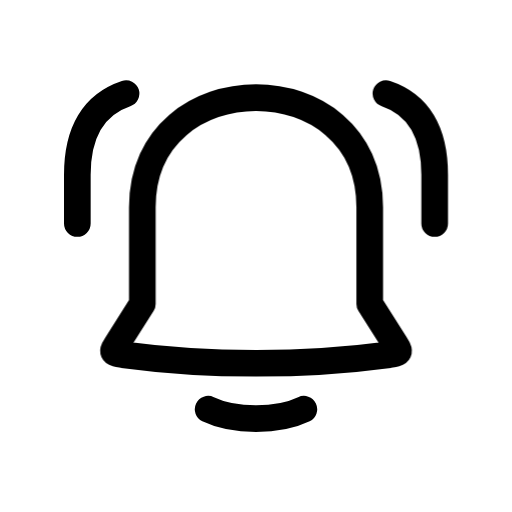
t = 0.00 s
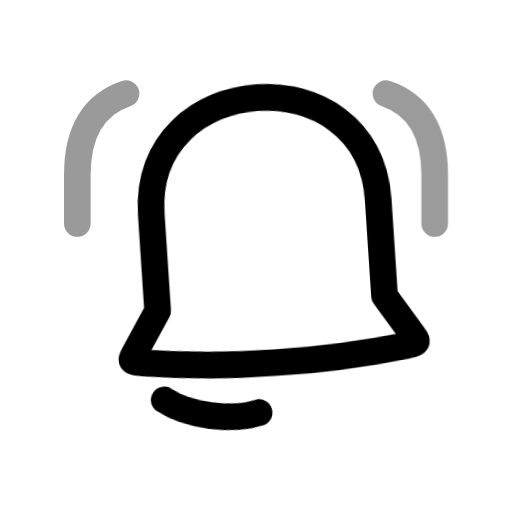
t = 0.33 s
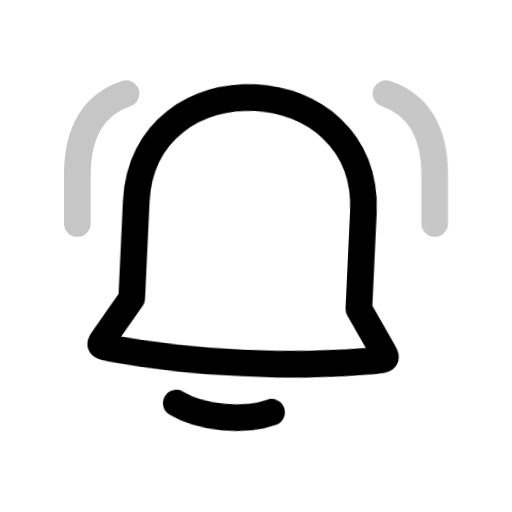
t = 0.68 s
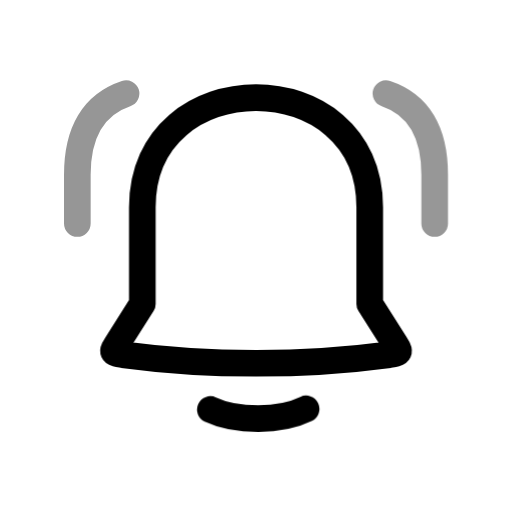
t = 1.03 s
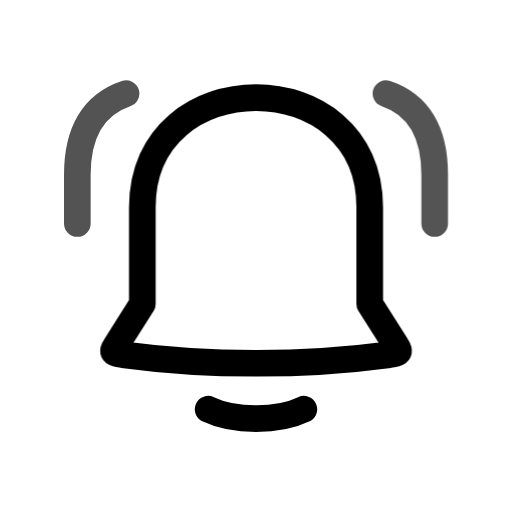
t = 1.33 s
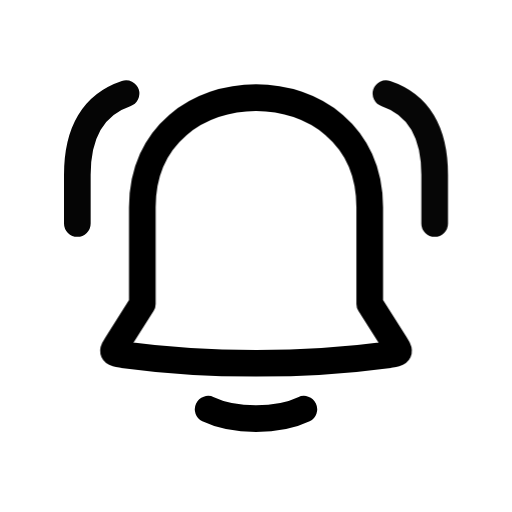
t = 1.83 s

The animated SVG that drew these frames (rendered in a browser with its animation timeline set to each time). Animation: 3 CSS @keyframes rules; one cycle of 2.08 s, repeats indefinitely.

<svg xmlns="http://www.w3.org/2000/svg" width="24" height="24" fill="none" viewBox="0 0 24 24" class="fa-bell-ringing"><style>.fa-bell-ringing-1{transform-box:view-box;transform-origin:12px 3.5px;animation:fa-bell-ringing-m0 2s ease-in-out infinite}@keyframes fa-bell-ringing-m0{10%{transform:rotate(10deg)}20%{transform:rotate(-8.5deg)}30%{transform:rotate(5.5deg)}40%{transform:rotate(-3deg)}50%{transform:none}}.fa-bell-ringing-0{transform-box:view-box;transform-origin:12px 3.5px;animation:fa-bell-ringing-m1 2s ease-in-out 0.08s infinite}@keyframes fa-bell-ringing-m1{10%{transform:rotate(10deg)}20%{transform:rotate(-8.5deg)}30%{transform:rotate(5.5deg)}40%{transform:rotate(-3deg)}50%{transform:none}}.fa-bell-ringing-2,.fa-bell-ringing-3{animation:fa-bell-ringing-m2 2s ease-in-out infinite}@keyframes fa-bell-ringing-m2{25%{opacity:0.2}}.fa-bell-ringing-3{animation-delay:0s}@media (prefers-reduced-motion:reduce){.fa-bell-ringing *{animation:none!important}}</style><g class="fa-bell-ringing-0"><path pathLength="1" stroke="currentColor" stroke-linecap="round" stroke-linejoin="round" stroke-width="1.25" d="M521.756 19.1832C522.968 19.7667 525.032 19.7667 526.244 19.1832" transform="translate(-512 0)"/></g><g class="fa-bell-ringing-1"><path pathLength="1" stroke="currentColor" stroke-linecap="round" stroke-linejoin="round" stroke-width="1.25" d="M518.671 14.2464V9.7136C518.671 2.8622 529.33 2.8622 529.33 9.7136V14.2464L530.49 16.0775C530.777 16.5353 530.777 16.5353 530.239 16.6251C526.244 17.1636 521.756 17.1636 517.762 16.6251C517.223 16.5353 517.223 16.5353 517.511 16.0775L518.671 14.2464Z" transform="translate(-512 0)"/></g><g class="fa-bell-ringing-2"><path pathLength="1" stroke="currentColor" stroke-linecap="round" stroke-linejoin="round" stroke-width="1.25" d="M515.625 10.4773V8.19325C515.625 6.16294 516.386 4.894 517.909 4.38643" transform="translate(-512 0)"/></g><g class="fa-bell-ringing-3"><path pathLength="1" stroke="currentColor" stroke-linecap="round" stroke-linejoin="round" stroke-width="1.25" d="M532.375 10.4773V8.19325C532.375 6.16294 531.614 4.894 530.091 4.38643" transform="translate(-512 0)"/></g></svg>
